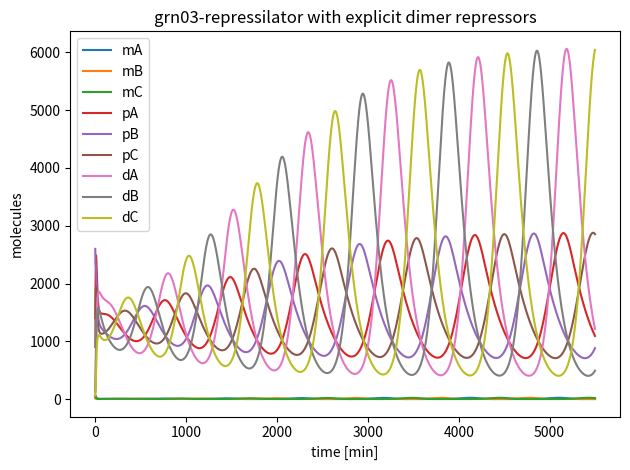

Recreate this plot in Python.
# ============================================================================
# Family 5 (Gene Regulatory Circuits) — Repressilator with dimeric repressors
# grn03_repressilator_dimerization.py
# Three genes in a ring: A represses B, B represses C, C represses A
# Repression is mediated by protein dimers (explicit dimer species).
# ============================================================================

import numpy as np
from scipy.integrate import solve_ivp
import matplotlib.pyplot as plt

MODEL_NAME = "grn03_repressilator_dimerization"

SPECIES_NAMES = [
    "mA", "mB", "mC",      # mRNAs (low copy)
    "pA", "pB", "pC",      # monomeric proteins (higher copy)
    "dA", "dB", "dC",      # dimers (regulatory repressors; often lower than monomers)
]

PARAMS = {
    # Transcription (repressed by upstream dimer)
    "alpha_max": 18.0,    # molecules/min
    "alpha_leak": 0.18,   # molecules/min
    "K_rep": 220.0,       # molecules (dimer repression threshold)
    "n_rep": 2.0,         # cooperativity (kept modest; dimerization adds ultrasensitivity)

    # mRNA degradation (linear)
    "delta_m": 0.18,      # /min

    # Translation and protein degradation (linear)
    "k_tl": 6.0,          # molecules/min per mRNA
    "delta_p": 0.010,     # /min

    # Dimerization kinetics (mass-action)
    "k_dim": 2.0e-5,      # 1/(molecule*min)  p + p -> d
    "k_undim": 0.020,     # /min              d -> p + p

    # Dimer degradation (linear; can be slower than monomer)
    "delta_d": 0.006,     # /min
}

Y0 = [
    40.0,  12.0,  55.0,    # mA, mB, mC
    1400.0, 2600.0, 900.0, # pA, pB, pC
    80.0,  140.0,  60.0,   # dA, dB, dC
]

TSPAN = (0.0, 5500.0)  # minutes

def dYdt(t, Y):
    p = PARAMS
    mA, mB, mC, pA, pB, pC, dA, dB, dC = Y

    # Repression by dimers in the ring
    repA = 1.0 / (1.0 + (dC / p["K_rep"]) ** p["n_rep"])  # dC represses A
    repB = 1.0 / (1.0 + (dA / p["K_rep"]) ** p["n_rep"])  # dA represses B
    repC = 1.0 / (1.0 + (dB / p["K_rep"]) ** p["n_rep"])  # dB represses C

    v_tx_A = p["alpha_leak"] + p["alpha_max"] * repA
    v_tx_B = p["alpha_leak"] + p["alpha_max"] * repB
    v_tx_C = p["alpha_leak"] + p["alpha_max"] * repC

    dmA = v_tx_A - p["delta_m"] * mA
    dmB = v_tx_B - p["delta_m"] * mB
    dmC = v_tx_C - p["delta_m"] * mC

    # Translation
    v_tl_A = p["k_tl"] * mA
    v_tl_B = p["k_tl"] * mB
    v_tl_C = p["k_tl"] * mC

    # Dimerization / undimerization
    v_dim_A = p["k_dim"] * pA * pA
    v_dim_B = p["k_dim"] * pB * pB
    v_dim_C = p["k_dim"] * pC * pC

    v_undim_A = p["k_undim"] * dA
    v_undim_B = p["k_undim"] * dB
    v_undim_C = p["k_undim"] * dC

    # Monomer dynamics with stoichiometry of two monomers per dimer
    dpA = v_tl_A - 2.0 * v_dim_A + 2.0 * v_undim_A - p["delta_p"] * pA
    dpB = v_tl_B - 2.0 * v_dim_B + 2.0 * v_undim_B - p["delta_p"] * pB
    dpC = v_tl_C - 2.0 * v_dim_C + 2.0 * v_undim_C - p["delta_p"] * pC

    # Dimer dynamics
    ddA = v_dim_A - v_undim_A - p["delta_d"] * dA
    ddB = v_dim_B - v_undim_B - p["delta_d"] * dB
    ddC = v_dim_C - v_undim_C - p["delta_d"] * dC

    return np.array([dmA, dmB, dmC, dpA, dpB, dpC, ddA, ddB, ddC], dtype=float)

if __name__ == "__main__":
    t_span = TSPAN
    t_eval = np.linspace(t_span[0], t_span[1], 2000)
    sol = solve_ivp(dYdt, t_span, Y0, t_eval=t_eval, method="Radau", rtol=1e-7, atol=1e-9)

    # Micro-audit: per-species q80/q99 labels
    labels = []
    for i, name in enumerate(SPECIES_NAMES):
        y = sol.y[i]
        q80 = np.quantile(y, 0.80)
        q99 = np.quantile(y, 0.99)
        label = int((q80 < 200) and (q99 < 200))
        labels.append(label)
        print(f"{name}: q80={q80:.2f}, q99={q99:.2f}, label={label}")

    n1 = sum(labels)
    n0 = len(labels) - n1
    print(f"Summary: label1={n1}, label0={n0}")
    if n1 == 0 or n0 == 0:
        print("WARNING: monoclass model (may not be useful for training)")

    # Preview plot of species trajectories
    for i in range(sol.y.shape[0]):
        plt.plot(sol.t, sol.y[i], label=SPECIES_NAMES[i])
    plt.xlabel("time [min]")
    plt.ylabel("molecules")
    plt.title("grn03-repressilator with explicit dimer repressors")
    plt.legend()
    plt.tight_layout()
    plt.savefig("grn03_repressilator_dimerization_preview.png", dpi=220)

var_names = SPECIES_NAMES

def model_odes(t, y):
    return dYdt(t, y)
